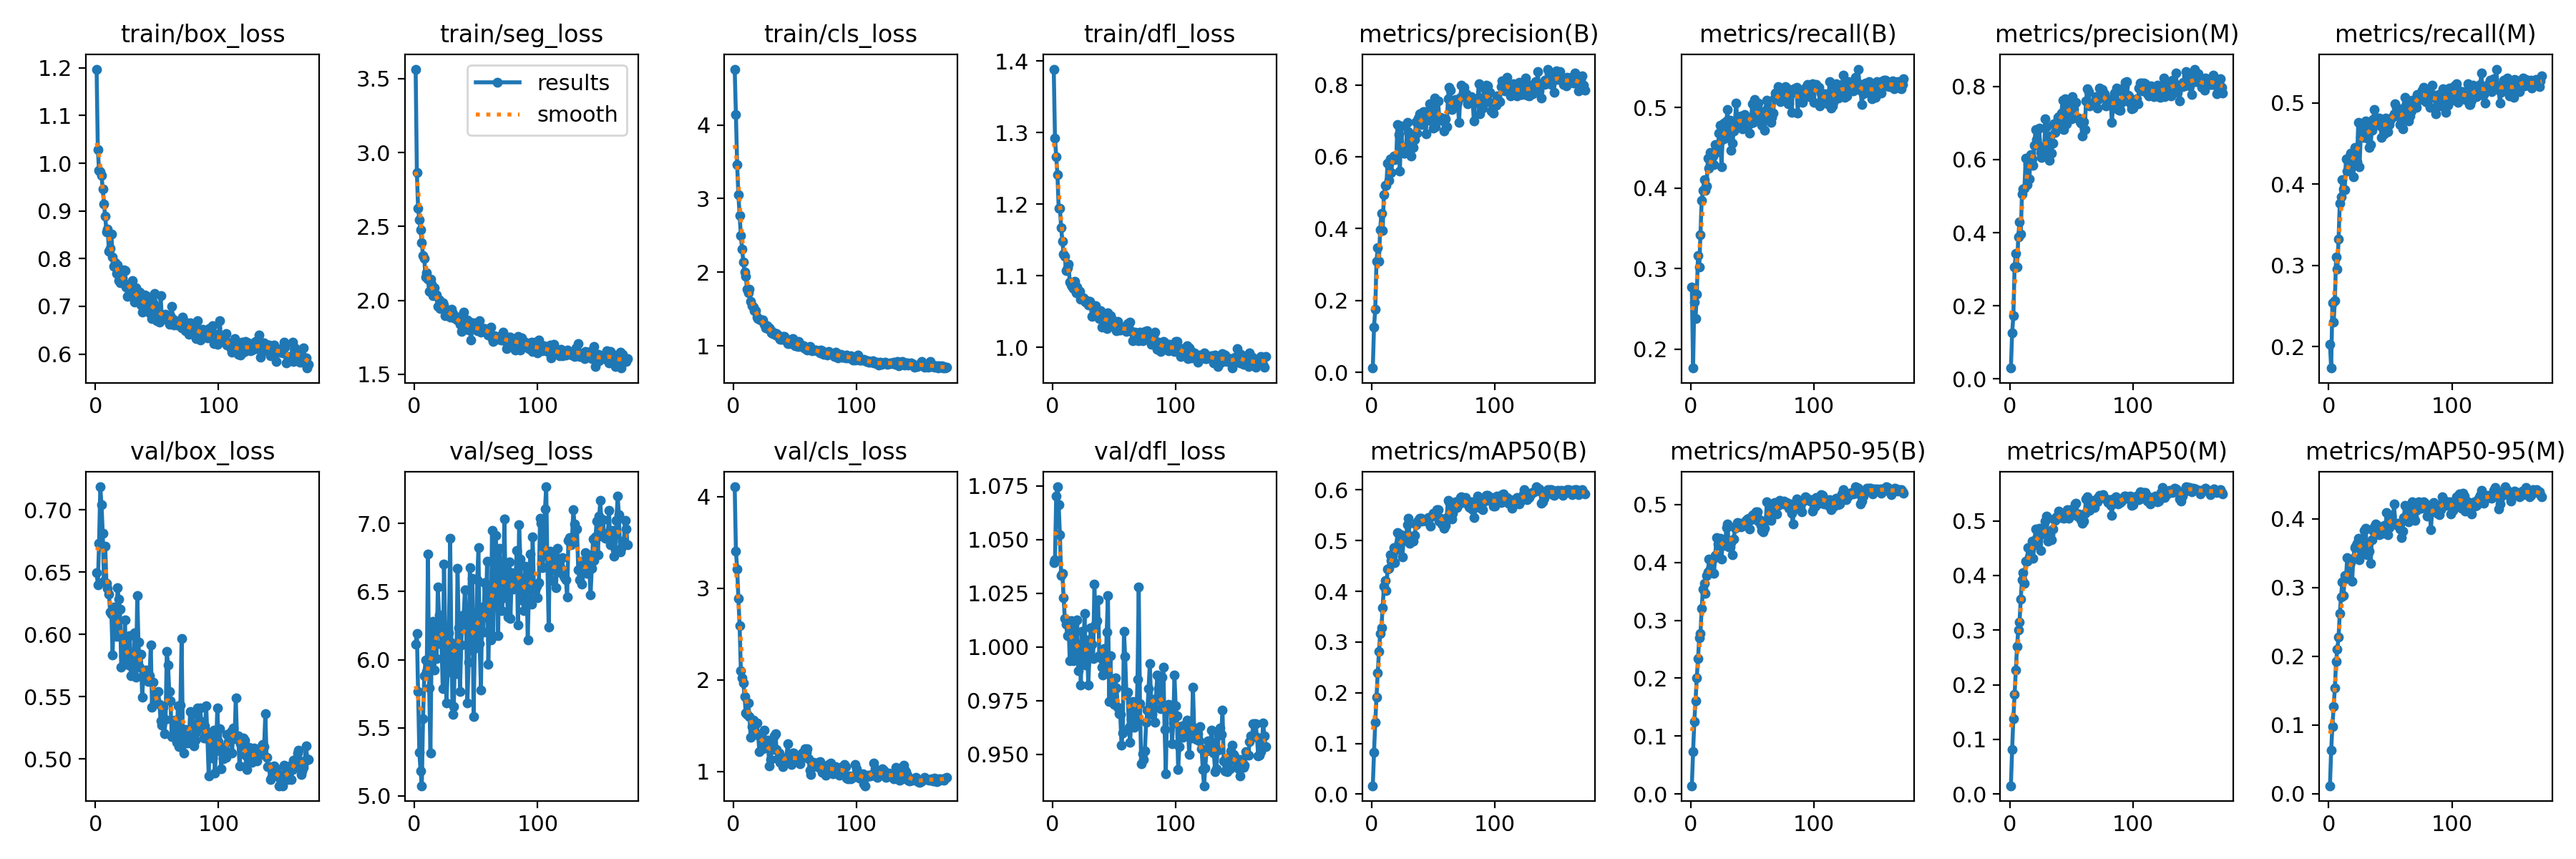

The file beside this chart, header and first rows:
epoch, time, train/box_loss, train/seg_loss, train/cls_loss, train/dfl_loss, metrics/precision(B), metrics/recall(B), metrics/mAP50(B), metrics/mAP50-95(B), metrics/precision(M), metrics/recall(M), metrics/mAP50(M), metrics/mAP50-95(M), val/box_loss, val/seg_loss, val/cls_loss, val/dfl_loss, lr/pg0, lr/pg1, lr/pg2
1, 35.07, 1.197, 3.564, 4.759, 1.389, 0.01183, 0.2767, 0.01651, 0.01417, 0.02992, 0.2031, 0.0151, 0.01158, 0.6498, 6.113, 4.106, 1.039, 4.056e-05, 4.056e-05, 4.056e-05
2, 59.61, 1.029, 2.864, 4.138, 1.292, 0.1265, 0.1765, 0.08221, 0.07278, 0.1259, 0.1735, 0.08137, 0.06342, 0.64, 6.194, 3.406, 1.041, 8.2675e-05, 8.2675e-05, 8.2675e-05
3, 84.92, 0.9852, 2.621, 3.46, 1.266, 0.1746, 0.2587, 0.1422, 0.1245, 0.1723, 0.254, 0.1378, 0.09809, 0.6734, 5.765, 3.211, 1.07, 0.0001248, 0.0001248, 0.0001248
4, 110.3, 0.9815, 2.544, 3.053, 1.241, 0.3093, 0.2377, 0.1916, 0.1612, 0.3061, 0.2304, 0.1829, 0.1269, 0.7186, 5.317, 2.887, 1.075, 0.0001559, 0.0001559, 0.0001559
5, 133.6, 0.9744, 2.477, 2.767, 1.194, 0.347, 0.2682, 0.239, 0.2005, 0.343, 0.2565, 0.2268, 0.1539, 0.704, 5.183, 2.59, 1.066, 0.0001558, 0.0001558, 0.0001558
6, 157.9, 0.9456, 2.389, 2.494, 1.195, 0.309, 0.3165, 0.281, 0.2337, 0.3065, 0.31, 0.2704, 0.1926, 0.6812, 5.074, 2.103, 1.052, 0.0001558, 0.0001558, 0.0001558
7, 180.9, 0.9144, 2.302, 2.315, 1.168, 0.3977, 0.3017, 0.3164, 0.2697, 0.3888, 0.2951, 0.3003, 0.2107, 0.6425, 5.566, 2.023, 1.033, 0.0001557, 0.0001557, 0.0001557
8, 203.9, 0.8885, 2.284, 2.142, 1.149, 0.4423, 0.342, 0.3282, 0.2769, 0.4286, 0.3321, 0.3151, 0.228, 0.6706, 5.879, 1.968, 1.034, 0.0001555, 0.0001555, 0.0001555
9, 226.8, 0.8567, 2.158, 1.998, 1.13, 0.3938, 0.3849, 0.3681, 0.321, 0.397, 0.3768, 0.3569, 0.2629, 0.6408, 5.998, 1.82, 1.023, 0.0001554, 0.0001554, 0.0001554
10, 250.1, 0.8625, 2.185, 1.943, 1.127, 0.4945, 0.3967, 0.4095, 0.3537, 0.5052, 0.3844, 0.3915, 0.2864, 0.6372, 5.912, 1.635, 1.013, 0.0001552, 0.0001552, 0.0001552
11, 272.7, 0.8157, 2.141, 1.771, 1.107, 0.5206, 0.4106, 0.4206, 0.3643, 0.5191, 0.4053, 0.4051, 0.3086, 0.6324, 6.773, 1.625, 1.011, 0.000155, 0.000155, 0.000155
12, 296.8, 0.8213, 2.061, 1.721, 1.111, 0.5207, 0.3966, 0.4013, 0.346, 0.521, 0.3943, 0.3851, 0.2883, 0.618, 5.792, 1.744, 1.005, 0.0001548, 0.0001548, 0.0001548
13, 319.2, 0.852, 2.145, 1.769, 1.116, 0.5818, 0.4023, 0.4445, 0.3779, 0.604, 0.3937, 0.4267, 0.3178, 0.6165, 5.316, 1.599, 1.01, 0.0001546, 0.0001546, 0.0001546
14, 342, 0.8038, 2.109, 1.6, 1.092, 0.5332, 0.4367, 0.4449, 0.3837, 0.5303, 0.4313, 0.4256, 0.3132, 0.5837, 6.113, 1.371, 0.9937, 0.0001544, 0.0001544, 0.0001544
15, 364.5, 0.7838, 2.031, 1.541, 1.087, 0.5945, 0.4248, 0.4728, 0.4054, 0.588, 0.4164, 0.4505, 0.3432, 0.622, 6.282, 1.488, 1.012, 0.0001541, 0.0001541, 0.0001541
16, 387.6, 0.7909, 2.083, 1.525, 1.086, 0.5557, 0.4438, 0.4604, 0.3889, 0.5461, 0.432, 0.4343, 0.3179, 0.6077, 5.924, 1.563, 1.004, 0.0001539, 0.0001539, 0.0001539
17, 411.2, 0.7683, 2.041, 1.473, 1.083, 0.5912, 0.4373, 0.4709, 0.4039, 0.614, 0.4349, 0.451, 0.3405, 0.5983, 6.245, 1.435, 0.9934, 0.0001536, 0.0001536, 0.0001536
18, 433.9, 0.787, 2.035, 1.481, 1.093, 0.6017, 0.44, 0.4861, 0.4063, 0.6015, 0.4386, 0.4623, 0.3363, 0.6373, 6.008, 1.408, 1.012, 0.0001533, 0.0001533, 0.0001533
19, 457.2, 0.7546, 1.96, 1.395, 1.077, 0.5923, 0.4291, 0.4568, 0.3814, 0.5839, 0.4211, 0.4315, 0.3095, 0.6281, 6.532, 1.527, 0.9974, 0.0001529, 0.0001529, 0.0001529
20, 481.3, 0.7493, 2.002, 1.373, 1.084, 0.5943, 0.4538, 0.4824, 0.4125, 0.6391, 0.4088, 0.4569, 0.3425, 0.6201, 6.33, 1.403, 1.012, 0.0001526, 0.0001526, 0.0001526
21, 503.6, 0.7573, 1.946, 1.36, 1.075, 0.6892, 0.451, 0.5156, 0.4425, 0.6811, 0.4455, 0.4846, 0.3585, 0.5736, 6.273, 1.221, 0.9888, 0.0001522, 0.0001522, 0.0001522
22, 527.6, 0.7606, 1.975, 1.351, 1.078, 0.6621, 0.445, 0.4957, 0.4323, 0.6541, 0.4389, 0.4682, 0.3608, 0.5969, 6.112, 1.388, 1.001, 0.0001518, 0.0001518, 0.0001518
23, 549.9, 0.7761, 1.985, 1.351, 1.067, 0.5609, 0.4683, 0.498, 0.429, 0.6417, 0.4278, 0.4712, 0.3644, 0.5826, 5.788, 1.368, 0.9823, 0.0001514, 0.0001514, 0.0001514
24, 572.4, 0.7751, 1.967, 1.346, 1.069, 0.6864, 0.4776, 0.5114, 0.4417, 0.6857, 0.4762, 0.4865, 0.3716, 0.6115, 6.701, 1.247, 1.007, 0.000151, 0.000151, 0.000151
25, 596.1, 0.741, 1.895, 1.296, 1.07, 0.6223, 0.4265, 0.4685, 0.4055, 0.62, 0.4213, 0.4452, 0.3403, 0.5772, 6.184, 1.45, 0.9943, 0.0001506, 0.0001506, 0.0001506
26, 620.3, 0.7207, 1.901, 1.241, 1.066, 0.6099, 0.4603, 0.5006, 0.4336, 0.6056, 0.4587, 0.4758, 0.3661, 0.579, 5.684, 1.292, 1.016, 0.0001501, 0.0001501, 0.0001501
27, 643.3, 0.7394, 1.919, 1.277, 1.063, 0.6108, 0.4805, 0.5066, 0.4377, 0.6114, 0.4674, 0.4792, 0.3617, 0.5754, 5.909, 1.255, 0.9917, 0.0001496, 0.0001496, 0.0001496
28, 666.4, 0.7467, 1.927, 1.232, 1.065, 0.6273, 0.4621, 0.5059, 0.4288, 0.6262, 0.4573, 0.4768, 0.3536, 0.5988, 6.198, 1.34, 1.003, 0.0001492, 0.0001492, 0.0001492
29, 688.2, 0.7413, 1.889, 1.24, 1.06, 0.695, 0.4834, 0.5321, 0.4604, 0.7108, 0.4723, 0.5001, 0.3833, 0.5668, 6.893, 1.063, 0.9822, 0.0001487, 0.0001487, 0.0001487
30, 710.4, 0.7533, 1.94, 1.22, 1.065, 0.6688, 0.4971, 0.5443, 0.4668, 0.6887, 0.4778, 0.5092, 0.3864, 0.5732, 6.126, 1.129, 0.9953, 0.0001481, 0.0001481, 0.0001481
31, 734.2, 0.7215, 1.91, 1.181, 1.06, 0.6163, 0.4634, 0.4942, 0.4264, 0.6143, 0.4567, 0.4629, 0.3475, 0.5713, 5.599, 1.26, 1.009, 0.0001476, 0.0001476, 0.0001476
32, 757.1, 0.7097, 1.882, 1.168, 1.043, 0.6025, 0.4837, 0.509, 0.4274, 0.5986, 0.4737, 0.4784, 0.3486, 0.6014, 5.656, 1.239, 1.001, 0.000147, 0.000147, 0.000147
33, 779.6, 0.7389, 1.893, 1.177, 1.056, 0.6602, 0.4464, 0.4999, 0.4339, 0.6633, 0.4452, 0.475, 0.3528, 0.5656, 6.108, 1.386, 0.9944, 0.0001464, 0.0001464, 0.0001464
34, 803.6, 0.7212, 1.872, 1.15, 1.056, 0.6253, 0.4552, 0.4984, 0.4136, 0.6181, 0.4485, 0.4655, 0.3351, 0.6312, 5.897, 1.416, 1.029, 0.0001459, 0.0001459, 0.0001459
35, 826.6, 0.7184, 1.869, 1.163, 1.058, 0.6479, 0.4707, 0.5103, 0.4402, 0.6441, 0.4663, 0.4847, 0.3698, 0.5936, 6.668, 1.245, 1.011, 0.0001452, 0.0001452, 0.0001452
36, 849.4, 0.7303, 1.885, 1.148, 1.045, 0.6977, 0.4828, 0.5309, 0.4585, 0.6981, 0.48, 0.5029, 0.3836, 0.5739, 6.236, 1.142, 1.012, 0.0001446, 0.0001446, 0.0001446
37, 872.1, 0.7027, 1.837, 1.104, 1.045, 0.666, 0.5056, 0.5363, 0.4627, 0.6741, 0.4917, 0.501, 0.389, 0.5839, 5.769, 1.205, 1.022, 0.000144, 0.000144, 0.000144
38, 894.7, 0.688, 1.788, 1.091, 1.04, 0.7073, 0.479, 0.5403, 0.4689, 0.7017, 0.4736, 0.5074, 0.3929, 0.5499, 6.107, 1.102, 0.9958, 0.0001433, 0.0001433, 0.0001433
39, 917.3, 0.7005, 1.832, 1.093, 1.052, 0.7187, 0.4832, 0.5441, 0.4681, 0.7154, 0.4777, 0.5099, 0.3911, 0.567, 6.324, 1.102, 0.9949, 0.0001426, 0.0001426, 0.0001426
40, 940.4, 0.7243, 1.923, 1.128, 1.028, 0.7107, 0.4843, 0.5448, 0.4674, 0.717, 0.4812, 0.5177, 0.3895, 0.5686, 6.328, 1.057, 0.9905, 0.000142, 0.000142, 0.000142
41, 963.7, 0.7218, 1.84, 1.124, 1.043, 0.6886, 0.4896, 0.5383, 0.4617, 0.6855, 0.4815, 0.5064, 0.3773, 0.5718, 6.514, 1.109, 0.9869, 0.0001413, 0.0001413, 0.0001413
42, 986.7, 0.6956, 1.815, 1.079, 1.038, 0.7248, 0.4735, 0.5398, 0.4663, 0.7266, 0.4717, 0.5094, 0.3843, 0.5633, 6.258, 1.125, 0.9991, 0.0001405, 0.0001405, 0.0001405
43, 1010, 0.7122, 1.866, 1.075, 1.043, 0.7248, 0.4809, 0.5395, 0.4661, 0.763, 0.4578, 0.5086, 0.3862, 0.5624, 5.683, 1.156, 0.9882, 0.0001398, 0.0001398, 0.0001398
44, 1033, 0.6871, 1.799, 1.035, 1.026, 0.6631, 0.4916, 0.5385, 0.4643, 0.6824, 0.4777, 0.5042, 0.3791, 0.5668, 5.979, 1.3, 1.007, 0.000139, 0.000139, 0.000139
45, 1056, 0.7144, 1.854, 1.076, 1.049, 0.7188, 0.4794, 0.5431, 0.4726, 0.7651, 0.4624, 0.5148, 0.3909, 0.5915, 6.674, 1.157, 1.024, 0.0001383, 0.0001383, 0.0001383
46, 1079, 0.6752, 1.734, 1.03, 1.038, 0.7007, 0.4871, 0.5452, 0.4755, 0.6966, 0.4814, 0.512, 0.3825, 0.5416, 6.07, 1.094, 0.9746, 0.0001375, 0.0001375, 0.0001375
47, 1101, 0.7079, 1.821, 1.089, 1.044, 0.747, 0.4834, 0.5452, 0.4763, 0.7507, 0.4798, 0.5199, 0.4095, 0.5618, 6.597, 1.074, 0.9958, 0.0001367, 0.0001367, 0.0001367
48, 1124, 0.7275, 1.851, 1.094, 1.031, 0.725, 0.4684, 0.5284, 0.4582, 0.7246, 0.4651, 0.5048, 0.3769, 0.5459, 5.582, 1.204, 0.9768, 0.0001359, 0.0001359, 0.0001359
49, 1147, 0.6979, 1.813, 1.08, 1.038, 0.7421, 0.4803, 0.5486, 0.4736, 0.7516, 0.4733, 0.5167, 0.3879, 0.5468, 6.081, 1.205, 0.9785, 0.0001351, 0.0001351, 0.0001351
50, 1171, 0.67, 1.809, 1.003, 1.032, 0.6802, 0.5043, 0.5541, 0.4808, 0.7109, 0.4792, 0.5181, 0.4034, 0.5454, 6.174, 1.125, 0.9733, 0.0001342, 0.0001342, 0.0001342
51, 1193, 0.6753, 1.794, 1.01, 1.028, 0.7637, 0.4811, 0.554, 0.4826, 0.7718, 0.481, 0.5224, 0.4054, 0.5544, 6.588, 1.12, 0.9857, 0.0001334, 0.0001334, 0.0001334
52, 1216, 0.6676, 1.799, 0.9877, 1.023, 0.6834, 0.5099, 0.552, 0.4775, 0.739, 0.4829, 0.5199, 0.3953, 0.5441, 6.823, 1.15, 0.9809, 0.0001325, 0.0001325, 0.0001325
53, 1239, 0.7224, 1.864, 1.06, 1.036, 0.7547, 0.4888, 0.5614, 0.487, 0.7533, 0.4869, 0.5305, 0.4218, 0.5306, 6.118, 1.142, 0.9719, 0.0001316, 0.0001316, 0.0001316
54, 1262, 0.6742, 1.787, 0.9883, 1.024, 0.7557, 0.4995, 0.561, 0.4871, 0.7558, 0.4991, 0.5319, 0.3942, 0.527, 5.778, 1.088, 0.9689, 0.0001308, 0.0001308, 0.0001308
55, 1284, 0.6824, 1.797, 1.008, 1.024, 0.7052, 0.5054, 0.5387, 0.4708, 0.7124, 0.4945, 0.5086, 0.3912, 0.5415, 6.388, 1.144, 0.9685, 0.0001298, 0.0001298, 0.0001298
56, 1307, 0.6782, 1.811, 0.9944, 1.026, 0.7091, 0.4935, 0.5447, 0.4735, 0.7139, 0.4843, 0.5122, 0.3932, 0.5203, 6.202, 1.203, 0.9543, 0.0001289, 0.0001289, 0.0001289
57, 1329, 0.6835, 1.807, 1, 1.028, 0.7079, 0.4866, 0.5323, 0.464, 0.7041, 0.484, 0.5045, 0.3909, 0.5317, 6.563, 1.175, 0.9598, 0.000128, 0.000128, 0.000128
58, 1353, 0.6731, 1.801, 0.9644, 1.026, 0.7002, 0.4781, 0.5312, 0.4557, 0.6988, 0.4735, 0.5017, 0.3856, 0.5865, 6.311, 1.248, 1.007, 0.0001271, 0.0001271, 0.0001271
59, 1375, 0.6703, 1.8, 0.9657, 1.024, 0.6725, 0.485, 0.525, 0.4528, 0.6636, 0.4812, 0.495, 0.3725, 0.5758, 6.721, 1.21, 0.9954, 0.0001261, 0.0001261, 0.0001261
60, 1399, 0.6619, 1.766, 0.9387, 1.022, 0.7063, 0.4714, 0.5304, 0.459, 0.7024, 0.4681, 0.4994, 0.3819, 0.5541, 5.965, 1.252, 0.9778, 0.0001251, 0.0001251, 0.0001251
... 113 more rows
